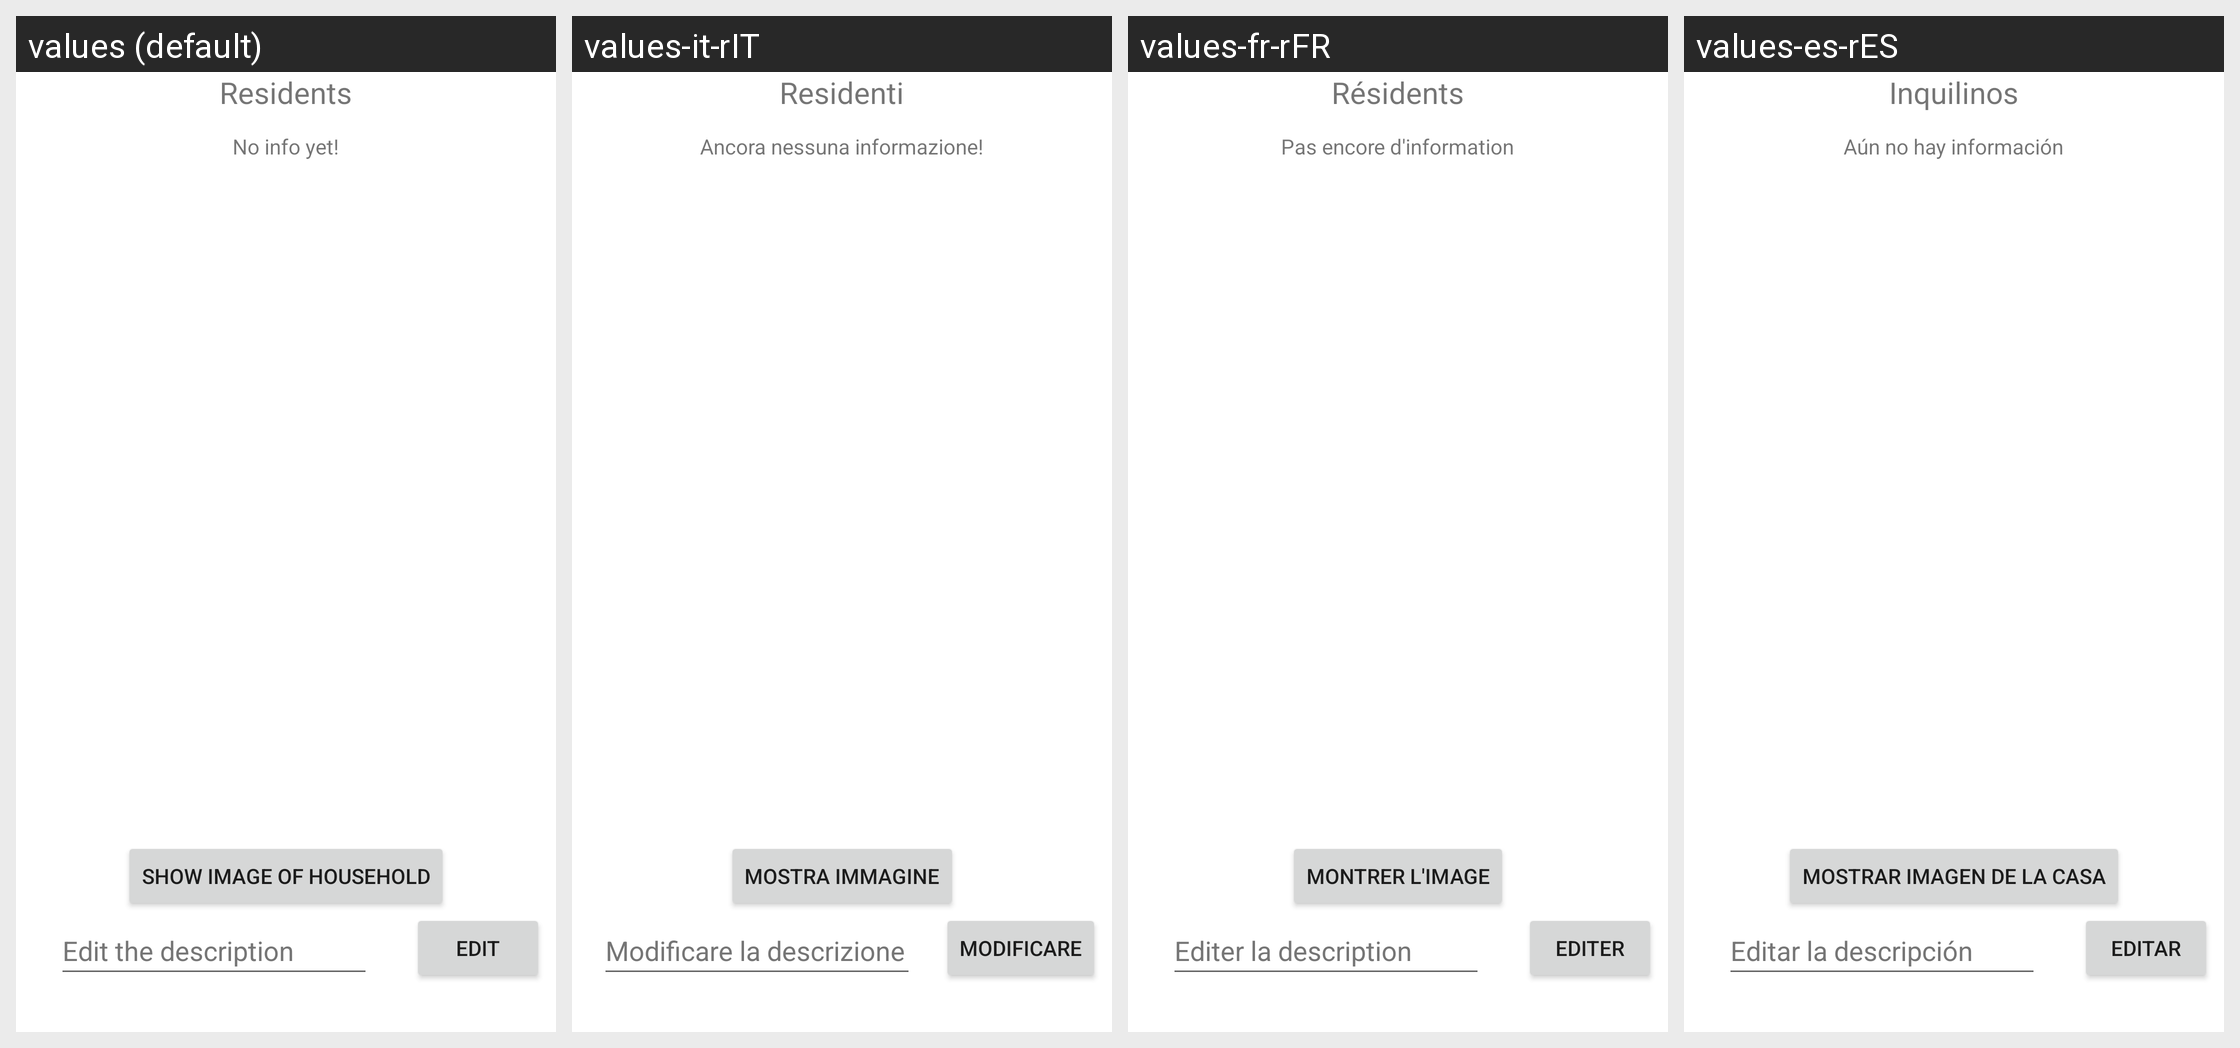

Locale-by-locale string values for the Android screen shown in this grid:
Android screen res/layout/activity_info.xml rendered under 4 locales, left to right: values (default), values-it-rIT, values-fr-rFR, values-es-rES. Device: Nexus 5 (rendered at 1080×1920; each locale shown at half size, 540×960, under a caption strip naming it); theme Theme1.HouseOrganizer.
Other locales in the repository, not shown: values-pt-rPT.
Strings drawn on this screen, with the default value and each locale's value (text and hints the layout hard-codes, and strings that could not be matched under every locale, appear in the picture but are not listed):

info_header
  values: Residents
  values-it-rIT: Residenti
  values-fr-rFR: Résidents
  values-es-rES: Inquilinos

no_household_info
  values: No info yet!
  values-it-rIT: Ancora nessuna informazione!
  values-fr-rFR: Pas encore d'information
  values-es-rES: Aún no hay información

show_image
  values: Show image of household
  values-it-rIT: Mostra immagine
  values-fr-rFR: Montrer l'image
  values-es-rES: Mostrar imagen de la casa

edit_household_notes
  values: Edit the description
  values-it-rIT: Modificare la descrizione
  values-fr-rFR: Editer la description
  values-es-rES: Editar la descripción

edit_notes_button
  values: Edit
  values-it-rIT: Modificare
  values-fr-rFR: Editer
  values-es-rES: Editar
